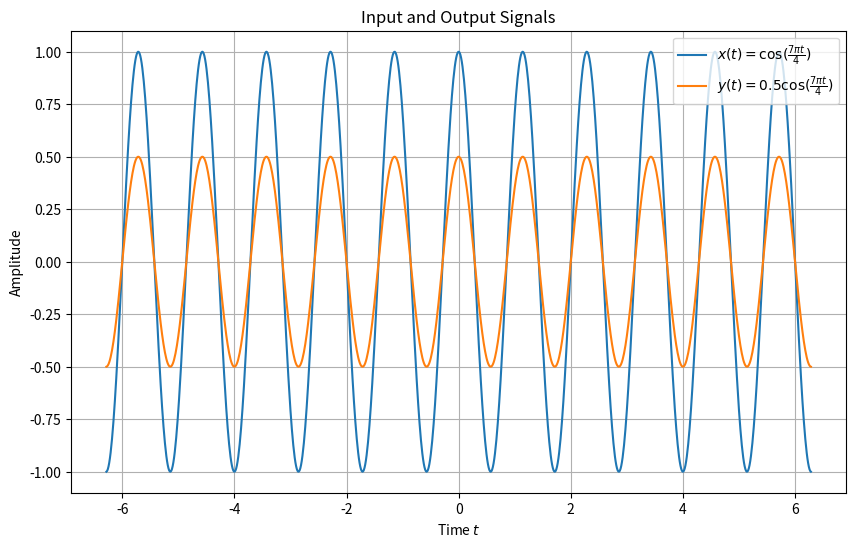

Write Python code to recreate this figure.
import numpy as np
import matplotlib.pyplot as plt

# Define the input signals x(t) and y(t)
def x(t):
    return np.cos(7*np.pi*t/4)

def y(t):
    return 0.5 * np.cos(7*np.pi*t/4)

# Define the time range
t = np.linspace(-2*np.pi, 2*np.pi, 1000)

# Plot x(t) and y(t)
plt.figure(figsize=(10, 6))
plt.plot(t, x(t), label='$x(t) = \cos(\\frac{7\pi t}{4})$')
plt.plot(t, y(t), label='$y(t) = 0.5\cos(\\frac{7\pi t}{4})$')
plt.title('Input and Output Signals')
plt.xlabel('Time $t$')
plt.ylabel('Amplitude')
plt.legend()
plt.grid(True)
plt.show()



